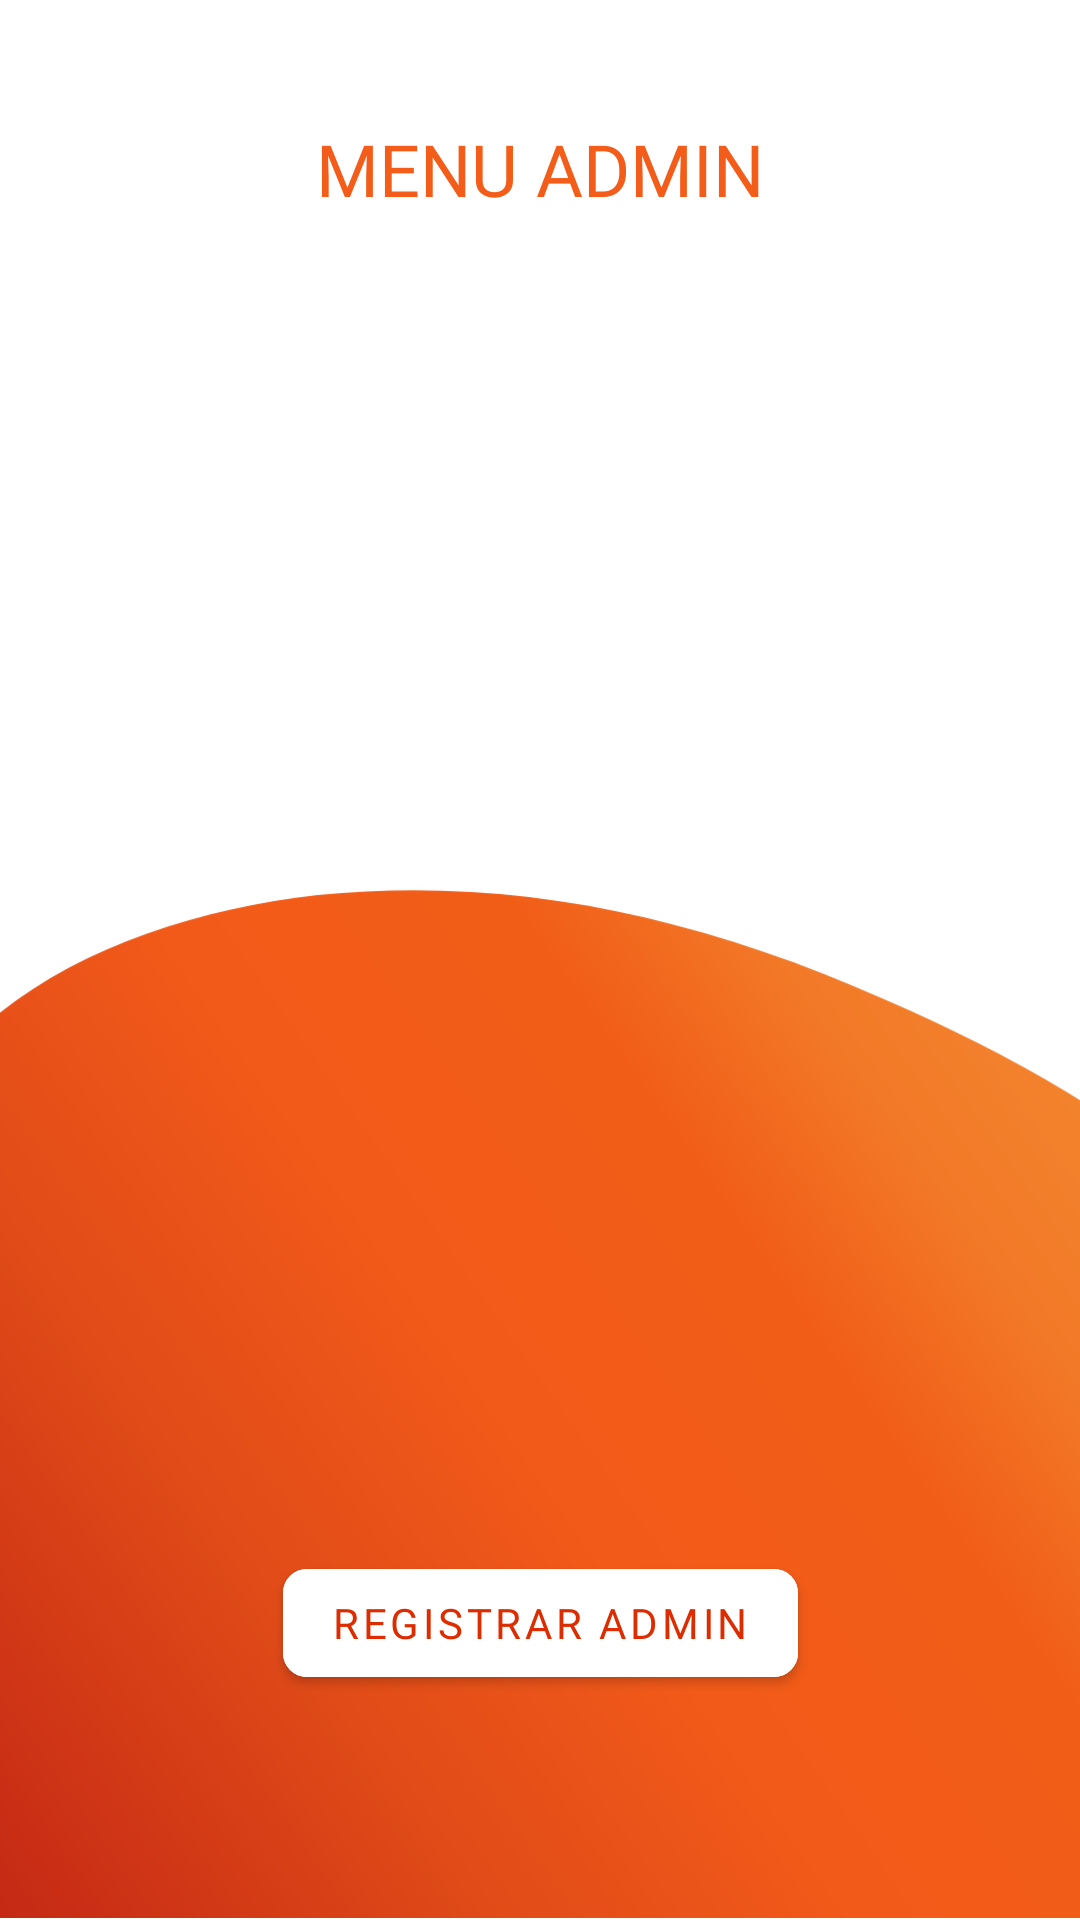

Android layout source for this screen:
<!-- AndroidManifest.xml: application theme Theme.BlockBuddy -->
<!-- res/layout/activity_main_admin.xml -->
<?xml version="1.0" encoding="utf-8"?>
<androidx.constraintlayout.widget.ConstraintLayout xmlns:android="http://schemas.android.com/apk/res/android"
    xmlns:app="http://schemas.android.com/apk/res-auto"
    xmlns:tools="http://schemas.android.com/tools"
    android:layout_width="match_parent"
    android:layout_height="match_parent"
    tools:context=".MainAdminActivity">

    <ImageView
        android:id="@+id/shape"
        android:layout_width="411dp"
        android:layout_height="345dp"
        android:contentDescription="@string/cd_shape"
        app:layout_constraintBottom_toBottomOf="parent"
        app:layout_constraintStart_toStartOf="parent"
        app:srcCompat="@drawable/ic_circleshape" />

    <TextView
        android:layout_width="wrap_content"
        android:layout_height="wrap_content"
        android:layout_marginTop="40dp"
        android:fontFamily="@font/hai"
        android:text="MENU ADMIN"
        android:textColor="@color/orange"
        android:textSize="24sp"
        app:layout_constraintEnd_toEndOf="parent"
        app:layout_constraintStart_toStartOf="parent"
        app:layout_constraintTop_toTopOf="parent" />

    <androidx.recyclerview.widget.RecyclerView
        android:id="@+id/admin2_recycler_view"
        android:layout_width="match_parent"
        android:layout_height="wrap_content"
        android:layout_marginStart="28dp"
        android:layout_marginTop="110dp"
        android:layout_marginEnd="28dp"
        app:layout_constraintEnd_toEndOf="parent"
        app:layout_constraintStart_toStartOf="parent"
        app:layout_constraintTop_toTopOf="parent" />

    <com.google.android.material.button.MaterialButton
        android:id="@+id/btnRegistrarAdmin"
        android:layout_width="wrap_content"
        android:layout_height="48dp"
        android:layout_marginBottom="75dp"
        android:backgroundTint="@color/white"
        android:clickable="true"
        android:fontFamily="@font/hai"
        android:text="Registrar Admin"
        android:textColor="#DD2C00"
        android:textSize="14sp"
        app:cornerRadius="8dp"
        app:layout_constraintBottom_toBottomOf="parent"
        app:layout_constraintEnd_toEndOf="parent"
        app:layout_constraintStart_toStartOf="parent" />

</androidx.constraintlayout.widget.ConstraintLayout>
<!-- resources referenced by this layout -->
<resources>
  <color name="orange">#F35D19</color>
  <color name="white">#FFFFFFFF</color>
  <!-- drawable ic_circleshape (drawable) -->
  <vector xmlns:android="http://schemas.android.com/apk/res/android"
      xmlns:aapt="http://schemas.android.com/aapt"
      android:width="360dp"
      android:height="301dp"
      android:viewportWidth="360"
      android:viewportHeight="301">
    <path
        android:pathData="M258.8,33.02C316.97,58.2 380.86,98.15 401.17,157.04C421.48,215.94 398.8,293.63 368.7,345.02C338.6,396.4 301.06,421.49 265.69,464.83C230.53,508.97 198.34,572.02 151.3,585.01C104.87,597.86 44.2,560.5 15.91,502.81C-13.18,444.47 -9.5,364.84 -18.8,286.86C-27.49,208.71 -48.56,132.05 -32.23,81.66C-15.7,32.06 38.83,8.58 92.71,2.36C146.8,-3.05 200.43,7.05 258.8,33.02Z">
      <aapt:attr name="android:fillColor">
        <gradient 
            android:startX="-54.5"
            android:startY="392.5"
            android:endX="395.12"
            android:endY="77.09"
            android:type="linear">
          <item android:offset="0" android:color="#FFA41411"/>
          <item android:offset="0.21" android:color="#FFC92E15"/>
          <item android:offset="0.39" android:color="#FFE04B18"/>
          <item android:offset="0.55" android:color="#FFF25A19"/>
          <item android:offset="0.71" android:color="#FFF15D17"/>
          <item android:offset="0.81" android:color="#FFF27927"/>
          <item android:offset="0.93" android:color="#FFF3862F"/>
        </gradient>
      </aapt:attr>
    </path>
  </vector>
  <string name="cd_shape">shape</string>
  <style name="Theme.BlockBuddy" parent="Theme.MaterialComponents.Light.NoActionBar">
          
          <item name="colorPrimary">@color/orange</item>
          <item name="colorPrimaryVariant">@color/orange2</item>
          <item name="colorOnPrimary">@color/white</item>
          
          <item name="colorSecondary">@color/teal_200</item>
          <item name="colorSecondaryVariant">@color/teal_700</item>
          <item name="colorOnSecondary">@color/black</item>
          
          <item name="android:statusBarColor" tools:targetApi="l">?attr/colorPrimaryVariant</item>
          
          <item name="android:windowContentTransitions">true</item>
  
          <item name="materialAlertDialogTheme">@style/MyThemeOverlay.MaterialComponents.MaterialAlertDialog</item>
      </style>
  <color name="orange2">#F15B19</color>
  <color name="teal_200">#FF03DAC5</color>
  <color name="teal_700">#FF018786</color>
  <color name="black">#FF000000</color>
  <style name="MyThemeOverlay.MaterialComponents.MaterialAlertDialog" parent="@style/ThemeOverlay.MaterialComponents.MaterialAlertDialog">
          <item name="buttonBarPositiveButtonStyle">@style/PositiveButtonStyle</item>
          <item name="buttonBarNegativeButtonStyle">@style/NegativeButtonStyle</item>
      </style>
  <style name="PositiveButtonStyle" parent="Widget.MaterialComponents.Button.TextButton.Dialog">
          <item name="android:textColor">@color/white</item>
          <item name="fontFamily">@font/hai</item>
          <item name="android:textStyle">bold</item>
          <item name="backgroundTint">@color/orange</item>
      </style>
  <style name="NegativeButtonStyle" parent="Widget.MaterialComponents.Button.TextButton.Dialog">
          <item name="android:textColor">@color/orange</item>
          <item name="fontFamily">@font/hai</item>
      </style>
</resources>
